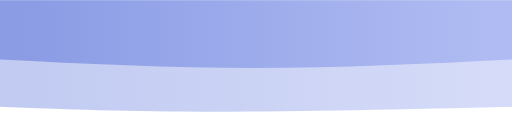
t = 0.00 s
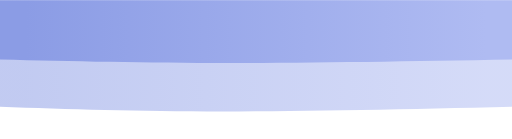
t = 0.75 s
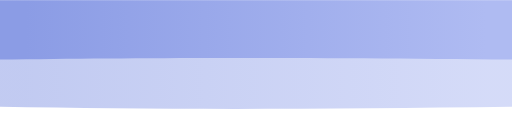
t = 1.25 s
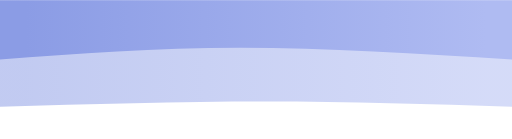
t = 2.00 s
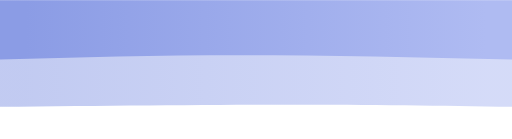
t = 2.75 s
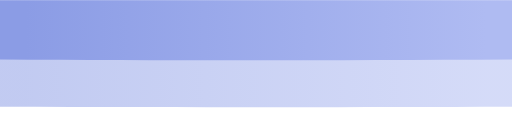
t = 3.25 s

The animated SVG that drew these frames (rendered in a browser with its animation timeline set to each time). Animation: 2 CSS @keyframes rules; one cycle of 4.00 s, repeats indefinitely.

<svg width="100%" height="100%" id="svg" viewBox="0 0 1440 390" xmlns="http://www.w3.org/2000/svg" class="transition duration-300 ease-in-out delay-150"><style>
          .path-0{
            animation:pathAnim-0 4s;
            animation-timing-function: linear;
            animation-iteration-count: infinite;
          }
          @keyframes pathAnim-0{
            0%{
              d: path("M 0,400 L 0,100 C 298,93 596,86 836,86 C 1076,86 1258,93 1440,100 L 1440,400 L 0,400 Z");
            }
            25%{
              d: path("M 0,400 L 0,100 C 283.5,93.5 567,87 807,87 C 1047,87 1243.5,93.5 1440,100 L 1440,400 L 0,400 Z");
            }
            50%{
              d: path("M 0,400 L 0,100 C 228,107.5 456,115 696,115 C 936,115 1188,107.5 1440,100 L 1440,400 L 0,400 Z");
            }
            75%{
              d: path("M 0,400 L 0,100 C 187.5,101.5 375,103 615,103 C 855,103 1147.5,101.5 1440,100 L 1440,400 L 0,400 Z");
            }
            100%{
              d: path("M 0,400 L 0,100 C 298,93 596,86 836,86 C 1076,86 1258,93 1440,100 L 1440,400 L 0,400 Z");
            }
          }</style><defs><linearGradient id="gradient" x1="0%" y1="50%" x2="100%" y2="50%"><stop offset="5%" stop-color="#afbbf2"></stop><stop offset="95%" stop-color="#8b9ce5"></stop></linearGradient></defs><path d="M 0,400 L 0,100 C 298,93 596,86 836,86 C 1076,86 1258,93 1440,100 L 1440,400 L 0,400 Z" stroke="none" stroke-width="0" fill="url(#gradient)" fill-opacity="0.53" class="transition-all duration-300 ease-in-out delay-150 path-0" transform="rotate(-180 720 200)"></path><style>
          .path-1{
            animation:pathAnim-1 4s;
            animation-timing-function: linear;
            animation-iteration-count: infinite;
          }
          @keyframes pathAnim-1{
            0%{
              d: path("M 0,400 L 0,233 C 241.5,221 483,209 723,209 C 963,209 1201.5,221 1440,233 L 1440,400 L 0,400 Z");
            }
            25%{
              d: path("M 0,400 L 0,233 C 288.5,230.5 577,228 817,228 C 1057,228 1248.5,230.5 1440,233 L 1440,400 L 0,400 Z");
            }
            50%{
              d: path("M 0,400 L 0,233 C 262,249.5 524,266 764,266 C 1004,266 1222,249.5 1440,233 L 1440,400 L 0,400 Z");
            }
            75%{
              d: path("M 0,400 L 0,233 C 260.5,235.5 521,238 761,238 C 1001,238 1220.5,235.5 1440,233 L 1440,400 L 0,400 Z");
            }
            100%{
              d: path("M 0,400 L 0,233 C 241.5,221 483,209 723,209 C 963,209 1201.5,221 1440,233 L 1440,400 L 0,400 Z");
            }
          }</style><defs><linearGradient id="gradient" x1="0%" y1="50%" x2="100%" y2="50%"><stop offset="5%" stop-color="#afbbf2"></stop><stop offset="95%" stop-color="#8b9ce5"></stop></linearGradient></defs><path d="M 0,400 L 0,233 C 241.5,221 483,209 723,209 C 963,209 1201.5,221 1440,233 L 1440,400 L 0,400 Z" stroke="none" stroke-width="0" fill="url(#gradient)" fill-opacity="1" class="transition-all duration-300 ease-in-out delay-150 path-1" transform="rotate(-180 720 200)"></path></svg>
